Run: headless pygame with SDL's dummy video driver; simulated clock (each Clock.tick advances the game by its frame time, no real sleeping); random seed 0; keys injected as events and as key.get_pressed() state; mouse plan: one left click at the window centre at the start of phase 2, then a move to the lower-right quarter at the start of phase 3.
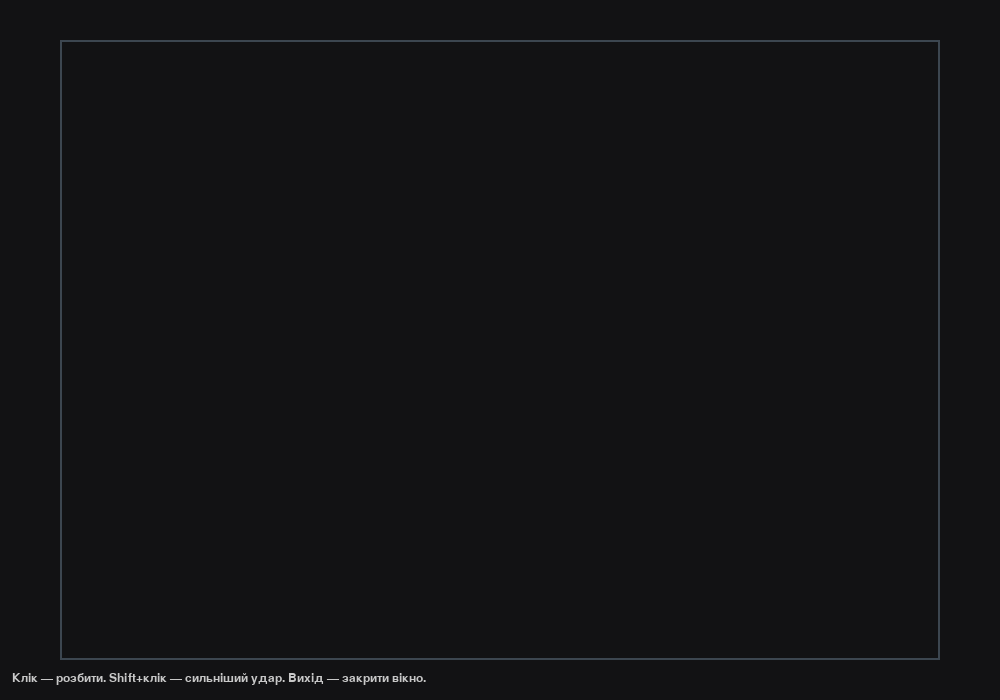
Frame 1 of 3 · flips 1–60 · no input
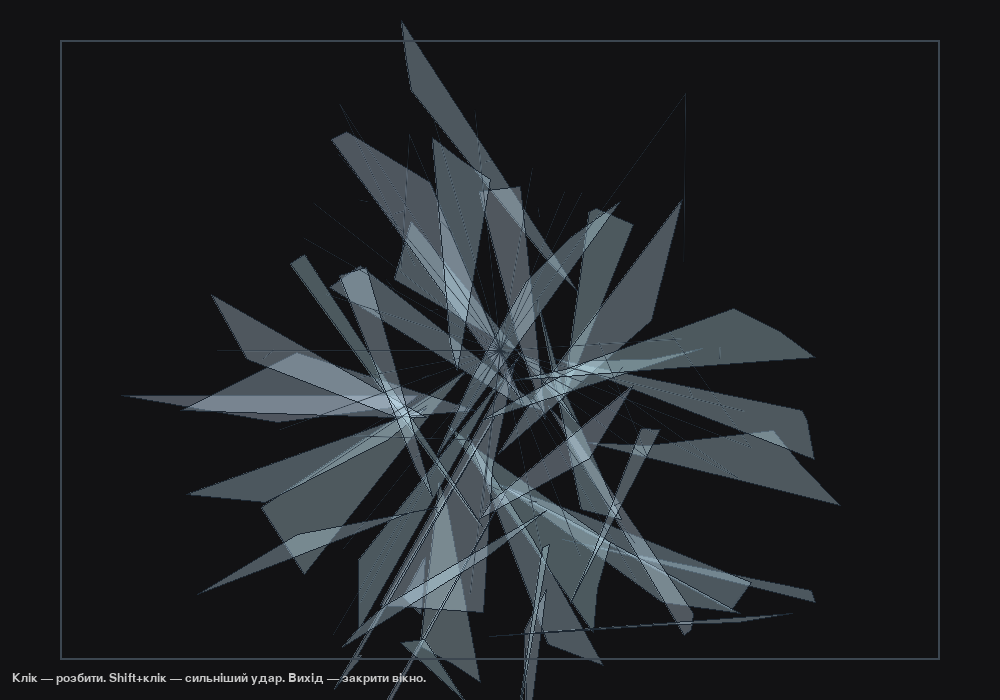
Frame 2 of 3 · flips 61–180 · clicked the window centre · tapped SPACE, RETURN · held RIGHT (→), D
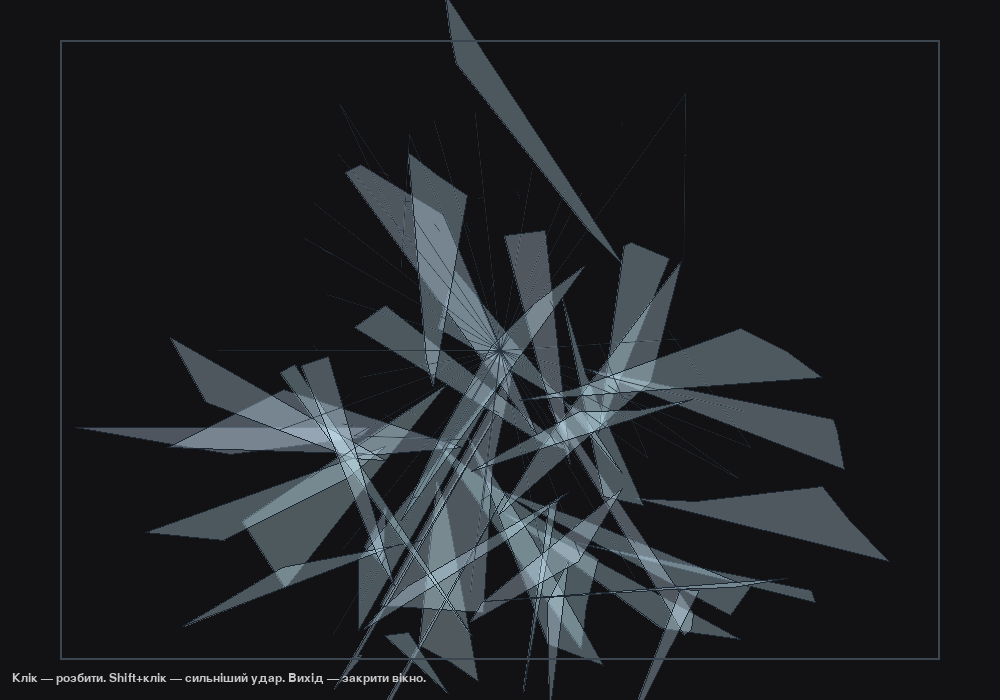
Frame 3 of 3 · flips 181–300 · moved the mouse to the lower-right quarter · held DOWN (↓), S

The pygame program that drew these frames:

import math
import random
import pygame
from pygame import Vector2

# --------- НАЛАШТУВАННЯ ----------
WIDTH, HEIGHT = 1000, 700
BG_COLOR = (18, 18, 20)
GLASS_COLOR = (200, 230, 255, 80)  # rgba-like: we'll use alpha when drawing surfaces
SHARD_BORDER = (30, 40, 50)
CRACK_COLOR = (40, 50, 60)
FPS = 60

# Параметри розбиття
MIN_CRACKS = 18
MAX_CRACKS = 40
RADIUS_MEAN = 220
RADIUS_VAR = 60
SHARD_FRAGMENTATION = 0.15  # 0..1 — наскільки сильно "ріжуться" секторні шматки
IMPULSE_MULT = 6.5  # сила відлітання шматків
ANGULAR_SPREAD = 6.0  # множник для кутової швидкості
GRAVITY = Vector2(0, 200)  # невелика гравітація (падають трошки)
AIR_DRAG = 0.995
GROUND_FRICTION = 0.82
# ---------------------------------

pygame.init()
screen = pygame.display.set_mode((WIDTH, HEIGHT))
pygame.display.set_caption("Shatter — імітація розбитого скла (клік)")
clock = pygame.time.Clock()
font = pygame.font.SysFont(None, 18)

# Поверхня для "скла" (щоб мати прозорість)
glass_surface = pygame.Surface((WIDTH, HEIGHT), pygame.SRCALPHA)

def random_angle_list(n, jitter=0.4):
    # рівномірно розподілені кути + невеликий джиттер для нерівності
    base = [2 * math.pi * i / n for i in range(n)]
    return [a + (random.uniform(-jitter, jitter) * (2*math.pi/n)) for a in base]

def polygon_centroid(points):
    # centroid for polygon
    x = 0
    y = 0
    a = 0
    for i in range(len(points)):
        x0, y0 = points[i]
        x1, y1 = points[(i+1) % len(points)]
        cross = x0 * y1 - x1 * y0
        a += cross
        x += (x0 + x1) * cross
        y += (y0 + y1) * cross
    if abs(a) < 1e-6:
        return Vector2(sum(p[0] for p in points)/len(points),
                       sum(p[1] for p in points)/len(points))
    a *= 0.5
    cx = x / (6*a)
    cy = y / (6*a)
    return Vector2(cx, cy)

def offset_points(points, offset: Vector2, angle=0.0, scale=1.0):
    # повертає нові координати points після трансформації
    cos_a = math.cos(angle)
    sin_a = math.sin(angle)
    out = []
    for px, py in points:
        v = Vector2(px, py) - offset
        # scale and rotate
        rx = (v.x * cos_a - v.y * sin_a) * scale
        ry = (v.x * sin_a + v.y * cos_a) * scale
        out.append((rx + offset.x, ry + offset.y))
    return out

class Shard:
    def __init__(self, points, color, centroid_override=None):
        self.local_points = [Vector2(p) for p in points]  # world coords initially
        self.color = color
        if centroid_override is None:
            self.centroid = polygon_centroid(points)
        else:
            self.centroid = Vector2(centroid_override)
        # convert to local coordinates relative to centroid
        self.points = [p - self.centroid for p in self.local_points]
        self.pos = Vector2(self.centroid)
        # physics
        self.vel = Vector2(0, 0)
        self.angle = 0.0
        self.ang_vel = 0.0
        self.mass = max(0.1, abs(self._area()))  # area as mass proxy
        self.alive = True
        self.stopped = False

    def _area(self):
        pts = [(p.x + self.centroid.x, p.y + self.centroid.y) for p in self.points]
        a = 0
        for i in range(len(pts)):
            x0, y0 = pts[i]
            x1, y1 = pts[(i+1) % len(pts)]
            a += x0*y1 - x1*y0
        return a * 0.5

    def world_points(self):
        return [(self.pos + p.rotate_rad(self.angle)) for p in self.points]

    def update(self, dt):
        if self.stopped:
            return
        # apply gravity scaled by mass (bigger shards fall slightly faster)
        self.vel += GRAVITY * (dt * (1.0 / max(1.0, self.mass/50.0)))
        self.vel *= AIR_DRAG ** (dt * 60.0)
        self.pos += self.vel * dt
        self.angle += self.ang_vel * dt
        # ground collision (simple)
        min_y = min((pt.y for pt in self.world_points()))
        max_y = max((pt.y for pt in self.world_points()))
        if max_y > HEIGHT:
            # place on ground
            dy = max_y - HEIGHT
            self.pos.y -= dy
            self.vel.y *= -0.25
            self.vel.x *= GROUND_FRICTION
            self.ang_vel *= 0.5
            # if very slow, stop the shard to save CPU
            if self.vel.length() < 10 and abs(self.ang_vel) < 0.5:
                self.stopped = True

    def draw(self, surf):
        pts = [(p.x + self.pos.x, p.y + self.pos.y) for p in self.points]
        if len(pts) >= 3:
            # fill with semi-transparent glass color
            s = pygame.Surface((WIDTH, HEIGHT), pygame.SRCALPHA)
            r, g, b, a = self.color
            # прозорий колір (без a!)
            def clamp(x): 
                 return max(0, min(255, int(x)))

            pygame.draw.polygon(s, (clamp(r), clamp(g), clamp(b)), pts)
            inner = offset_points(pts, self.pos, angle=0.0, scale=0.98)
            pygame.draw.polygon(s, (clamp(r+8), clamp(g+8), clamp(b+10)), inner)

            # тепер задаємо прозорість усієї поверхні
            s.set_alpha(a)
            surf.blit(s, (0, 0))

            # border
            pygame.draw.polygon(surf, SHARD_BORDER, pts, 1)

shards = []
crack_lines = []  # list of (start, end) for drawing thin cracks

def create_shatter_at(pos, power=1.0):
    """Генеруємо розбиття в точці pos (Vector2). power — множник сили/радіуса."""
    cx, cy = pos.x, pos.y
    # number of radial cracks
    n = random.randint(MIN_CRACKS, MAX_CRACKS)
    angles = random_angle_list(n, jitter=0.6)
    # sort angles around
    angles.sort()
    # radius per angle (irregular circle)
    radii = [max(40, random.gauss(RADIUS_MEAN * power, RADIUS_VAR)) for _ in range(n)]
    # make sectors points on the circle with jittered radius
    circle_points = [(cx + math.cos(a) * r, cy + math.sin(a) * r) for a, r in zip(angles, radii)]
    # create shards as triangles/polygons between center and adjacent circle points,
    # but add random inner node to make shape irregular
    shards_local = []
    for i in range(n):
        p1 = circle_points[i]
        p2 = circle_points[(i+1) % n]
        # inner point a bit out from center
        t = random.uniform(0.08, 0.32 + SHARD_FRAGMENTATION)
        inner = (cx + (p1[0] - cx)*t + (p2[0] - cx)*t * 0.05 + random.uniform(-8,8),
                 cy + (p1[1] - cy)*t + (p2[1] - cy)*t * 0.05 + random.uniform(-8,8))
        # construct polygon as [center, inner, p1, maybe mid points, p2]
        poly = [ (cx, cy), inner, p1 ]
        # sometimes add a midpoint between p1-p2 for bigger shards
        if random.random() < 0.35:
            mid = ((p1[0] + p2[0]) * 0.5 + random.uniform(-6,6), (p1[1] + p2[1]) * 0.5 + random.uniform(-6,6))
            poly.append(mid)
        poly.append(p2)
        shards_local.append(poly)

    # Optional: further split some shards to create small splinters
    final_shards = []
    for poly in shards_local:
        if random.random() < 0.12:
            # split along random chord
            a = random.choice(poly[1:-1])
            b = (a[0] + random.uniform(-30, 30), a[1] + random.uniform(-30, 30))
            p1 = [poly[0], a, b]
            p2 = [poly[0], b] + poly[2:]
            final_shards.append(p1)
            final_shards.append(p2)
        else:
            final_shards.append(poly)

    # create shards objects and assign velocities
    global shards, crack_lines
    for poly in final_shards:
        # small polygons may be ignored
        if len(poly) < 3:
            continue
        # color slightly varying
        base = GLASS_COLOR
        col = (base[0] + random.randint(-6,6), base[1] + random.randint(-6,6), base[2] + random.randint(-6,6), base[3])
        s = Shard(poly, col)
        # velocity directed downwards instead of radial
        area = max(1.0, abs(s._area()))
        impulse = (IMPULSE_MULT * power) * (200.0 / (area + 40.0)) * (random.uniform(0.8, 1.2))*200

        # основний рух вниз
        s.vel = Vector2(0, 1) * impulse

        # невеликий боковий розкид, щоб падало не ідеально рівно
        s.vel.x += random.uniform(-60, 60)
        s.vel.y += random.uniform(-20, 40)

        # невелика кутова швидкість
        s.ang_vel = random.uniform(-ANGULAR_SPREAD, ANGULAR_SPREAD) * (1.0 + 100.0/(area+50.0))

        s.ang_vel = random.uniform(-ANGULAR_SPREAD, ANGULAR_SPREAD) * (1.0 + 100.0/(area+50.0))
        final_speed = s.vel.length()
        # small upward boost sometimes
        if random.random() < 0.35:
            s.vel.y -= random.uniform(0, 120)
        shards.append(s)

    # generate crack lines radiating from center plus some branching
    crack_count = int(n * 0.9)
    crack_lines = []
    for i in range(crack_count):
        a = angles[i]
        l = radii[i] * random.uniform(0.9, 1.05)
        end = (cx + math.cos(a) * l, cy + math.sin(a) * l)
        crack_lines.append(((cx, cy), end))
        # maybe branch
        if random.random() < 0.25:
            branch_ang = a + random.uniform(-0.8, 0.8)
            bl = l * random.uniform(0.35, 0.65)
            bend = (cx + math.cos(branch_ang) * bl, cy + math.sin(branch_ang) * bl)
            crack_lines.append((end, bend))

def draw_cracks(surface):
    # thin lines with small random jitter to look natural
    for (s, e) in crack_lines:
        sx, sy = s
        ex, ey = e
        # main line
        pygame.draw.aaline(surface, CRACK_COLOR, (sx, sy), (ex, ey))
        # small micro-branches
        if random.random() < 0.6:
            mx = sx + (ex - sx) * random.uniform(0.2, 0.9)
            my = sy + (ey - sy) * random.uniform(0.2, 0.9)
            bx = mx + random.uniform(-12, 12)
            by = my + random.uniform(-12, 12)
            pygame.draw.aaline(surface, CRACK_COLOR, (mx, my), (bx, by))

def clean_stopped_shards():
    # occasionally remove shards that are far off-screen or stopped to keep performance
    global shards
    new = []
    for s in shards:
        if not s.stopped:
            # keep
            new.append(s)
        else:
            # keep a few stopped ones near top-left for aesthetic
            if 0 <= s.pos.x <= WIDTH and 0 <= s.pos.y <= HEIGHT:
                new.append(s)
    shards = new[:600]  # cap

def main():
    running = True
    last_click = None
    spawn_cool = 0.0

    while running:
        dt = clock.tick(FPS) / 1000.0
        spawn_cool = max(0.0, spawn_cool - dt)
        for event in pygame.event.get():
            if event.type == pygame.QUIT:
                running = False
            elif event.type == pygame.MOUSEBUTTONDOWN:
                if event.button == 1:
                    p = Vector2(event.pos)
                    # power may depend on double-click or SHIFT for stronger hit
                    power = 1.0
                    if pygame.key.get_mods() & pygame.KMOD_SHIFT:
                        power = 1.6
                    create_shatter_at(p, power=power)
                    last_click = p

        # update physics
        for s in shards:
            s.update(dt)

        # drawing
        screen.fill(BG_COLOR)

        # draw background scene (simple) - subtle room gradient
        # (we keep it minimal to emphasize glass)
        # glass surface: clear
        glass_surface.fill((0,0,0,0))
        # draw shards
        for s in shards:
            s.draw(glass_surface)

        # draw cracks on top
        if crack_lines:
            draw_cracks(glass_surface)

        # composite glass: slightly bluish transparent rectangle as "pane"
        # but we want shards already drawn; to enhance, draw a faint rectangle border
        border_rect = pygame.Rect(60, 40, WIDTH - 120, HEIGHT - 80)
        # place the glass surface onto main screen
        screen.blit(glass_surface, (0,0))

        # subtle frame for glass (for context)
        pygame.draw.rect(screen, (60, 70, 80), border_rect, 2)
        # small UI hint
        hint = font.render("Клік — розбити. Shift+клік — сильніший удар. Вихід — закрити вікно.", True, (200,200,200))
        screen.blit(hint, (12, HEIGHT - 28))

        pygame.display.flip()

        # housekeeping
        if random.random() < 0.015:
            clean_stopped_shards()

    pygame.quit()

if __name__ == "__main__":
    main()
